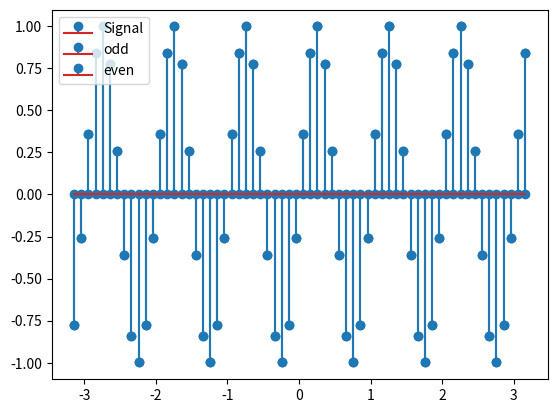

Reproduce this figure in Python.
import numpy as np
import matplotlib.pyplot as plt

j = complex(0, 1)
pi = np.pi
t = np.arange(-pi, pi + 0.1, 0.1)
# signal morede nazar ra dar zir vared mikonim be onvane mesal sin(2pit)
def x(t: np.ndarray):
  return np.sin(2 * pi * t)
# baraye chap az np.real estefade shode ke agar signal voroodi complex bood bakhash real an ra chap konad
# baraye signal haye haghighi ham farghi nemikonad
plt.stem(t, np.real(x(t)), label="Signal")
plt.legend()
plt.show()
odd = (x(t) - x(-t)) / 2
even = (x(t) + x(-t)) / 2
plt.stem(t, np.real(odd), label="odd")
plt.legend()
plt.show()
plt.stem(t, np.real(even), label="even")
plt.legend()
plt.show()